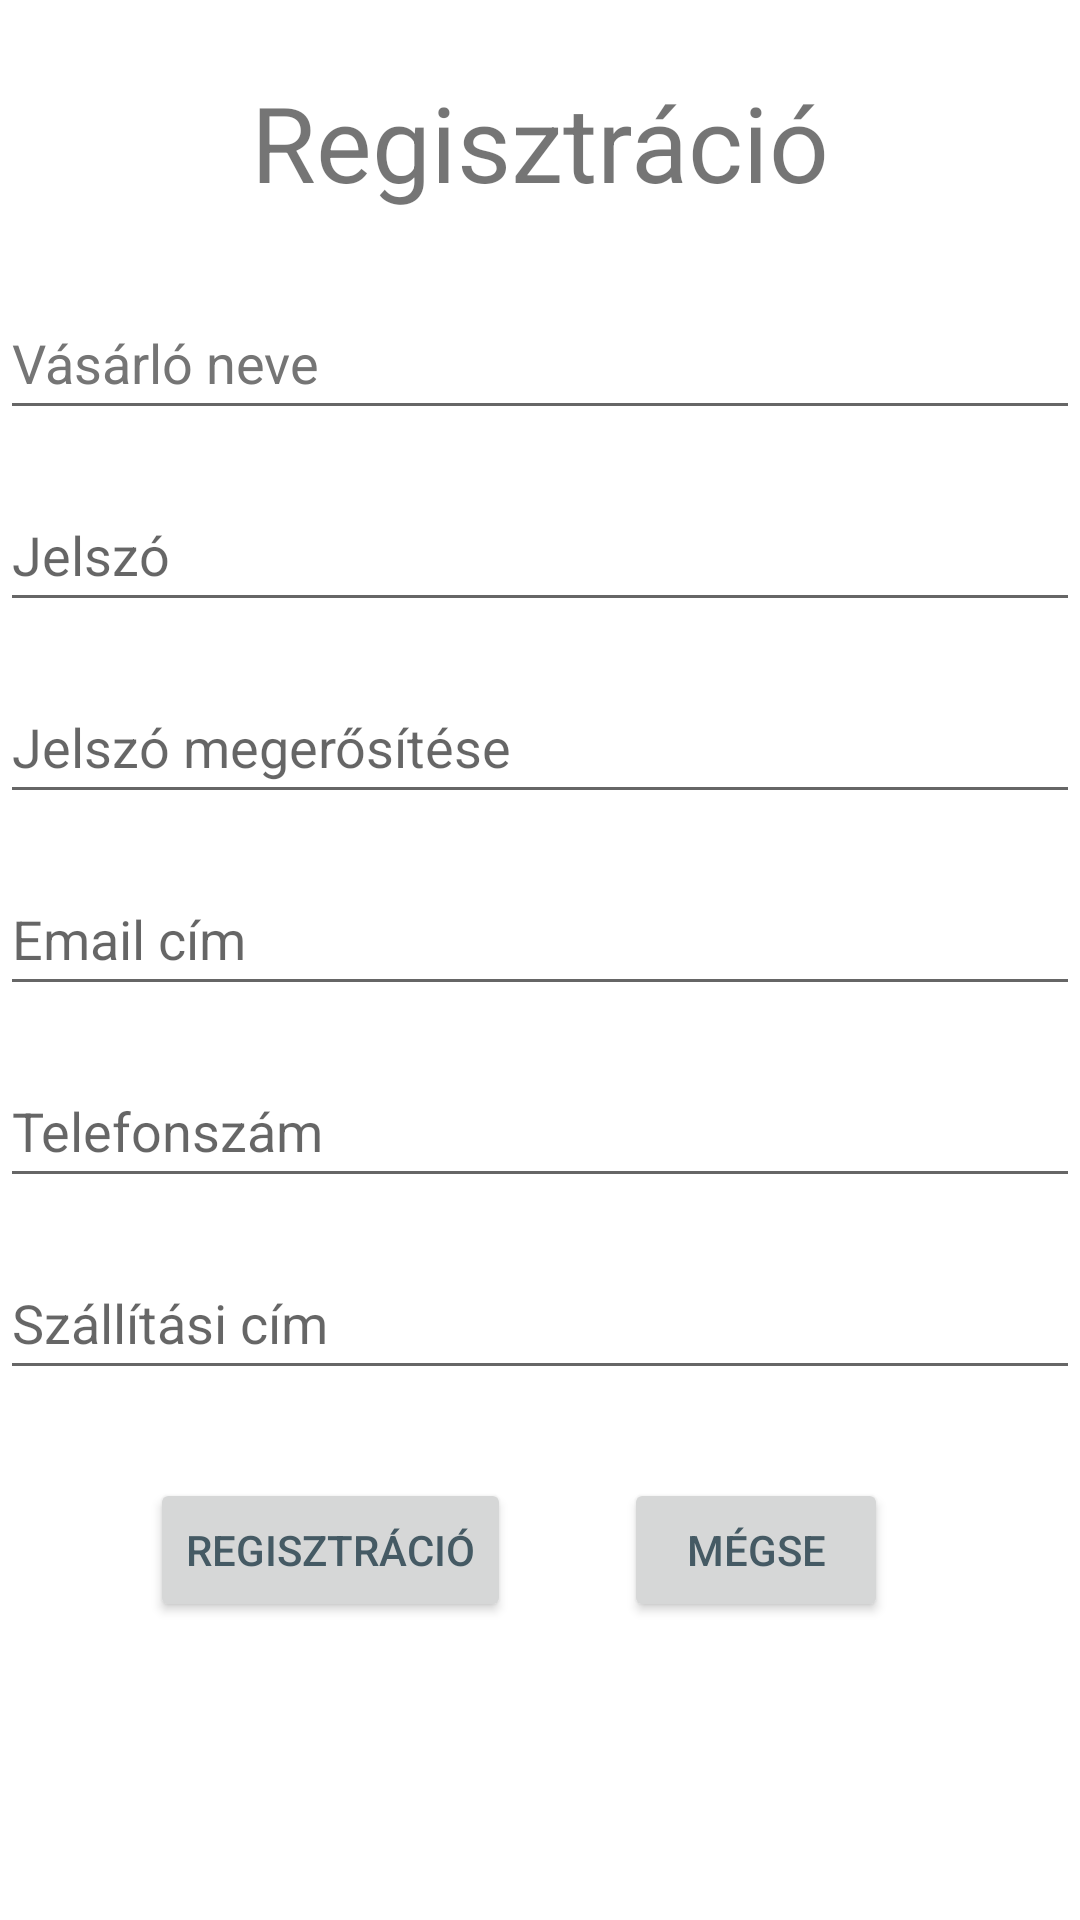

Android layout source for this screen:
<!-- AndroidManifest.xml: application theme Theme.Gyumi -->
<!-- res/layout/activity_register.xml -->
<?xml version="1.0" encoding="utf-8"?>
<androidx.constraintlayout.widget.ConstraintLayout xmlns:android="http://schemas.android.com/apk/res/android"
    xmlns:app="http://schemas.android.com/apk/res-auto"
    xmlns:tools="http://schemas.android.com/tools"
    android:layout_width="match_parent"
    android:layout_height="match_parent"
    tools:context=".RegisterActivity">


    <TextView
        android:id="@+id/regtext"
        android:layout_width="wrap_content"
        android:layout_height="wrap_content"
        android:layout_marginTop="24dp"
        android:text="@string/register"
        android:textSize="35sp"
        app:layout_constraintEnd_toEndOf="parent"
        app:layout_constraintStart_toStartOf="parent"
        app:layout_constraintTop_toTopOf="parent" />

    <EditText
        android:id="@+id/Nev"
        android:layout_width="match_parent"
        android:layout_height="wrap_content"
        android:ems="10"
        android:hint="@string/nev"
        android:inputType="text"
        android:importantForAutofill="no"
        android:minHeight="48dp"
        android:textColorHint="#757575"
        app:layout_constraintBottom_toBottomOf="parent"
        app:layout_constraintTop_toTopOf="parent"
        app:layout_constraintVertical_bias="0.161"
        tools:layout_editor_absoluteX="0dp" />

    <EditText
        android:id="@+id/Password"
        android:layout_width="match_parent"
        android:layout_height="wrap_content"
        android:layout_marginTop="16dp"
        android:ems="10"
        android:hint="@string/pw"
        android:inputType="textPassword"
        android:importantForAutofill="no"

        android:minHeight="48dp"
        app:layout_constraintBottom_toBottomOf="parent"
        app:layout_constraintTop_toBottomOf="@+id/Nev"
        app:layout_constraintVertical_bias="0.0"
        tools:layout_editor_absoluteX="0dp" />

    <EditText
        android:id="@+id/Password2"
        android:layout_width="match_parent"
        android:layout_height="wrap_content"
        android:layout_marginTop="16dp"
        android:ems="10"
        android:hint="@string/pwconf"
        android:inputType="textPassword"
        android:importantForAutofill="no"
        android:minHeight="48dp"
        app:layout_constraintBottom_toBottomOf="parent"
        app:layout_constraintTop_toBottomOf="@+id/Password"
        app:layout_constraintVertical_bias="0.0"
        tools:layout_editor_absoluteX="0dp" />


    <EditText
        android:id="@+id/Email"
        android:layout_width="match_parent"
        android:layout_height="wrap_content"
        android:layout_marginTop="16dp"
        android:ems="10"
        android:hint="@string/email"
        android:inputType="textEmailAddress"
        android:importantForAutofill="no"
        android:minHeight="48dp"
        app:layout_constraintBottom_toBottomOf="parent"
        app:layout_constraintTop_toBottomOf="@+id/Password2"
        app:layout_constraintVertical_bias="0.0"
        tools:layout_editor_absoluteX="0dp" />

    <EditText
        android:id="@+id/Phone"
        android:layout_width="match_parent"
        android:layout_height="wrap_content"
        android:layout_marginTop="16dp"
        android:ems="10"
        android:hint="@string/phone"
        android:inputType="phone"
        android:minHeight="48dp"
        app:layout_constraintBottom_toBottomOf="parent"
        app:layout_constraintTop_toBottomOf="@+id/Email"
        app:layout_constraintVertical_bias="0.0"
        tools:layout_editor_absoluteX="0dp" />


    <EditText
        android:id="@+id/Cim"
        android:layout_width="match_parent"
        android:layout_height="wrap_content"
        android:layout_marginTop="16dp"
        android:ems="10"
        android:hint="@string/cim"
        android:inputType="textPostalAddress|textMultiLine"
        android:maxLines="2"
        android:minHeight="48dp"
        app:layout_constraintBottom_toBottomOf="parent"
        app:layout_constraintTop_toBottomOf="@+id/Phone"
        app:layout_constraintVertical_bias="0.0"
        tools:layout_editor_absoluteX="0dp" />

    <Button
        android:id="@+id/register"
        android:layout_width="wrap_content"
        android:layout_height="wrap_content"
        android:layout_marginStart="50dp"
        android:onClick="register"
        android:text="@string/register"
        android:textColor="#455A64"
        app:layout_constraintBottom_toBottomOf="parent"
        app:layout_constraintStart_toStartOf="parent"
        app:layout_constraintTop_toBottomOf="@+id/Cim"
        app:layout_constraintVertical_bias="0.229" />

    <Button
        android:id="@+id/cancel"
        android:layout_width="wrap_content"
        android:layout_height="wrap_content"
        android:layout_marginEnd="50dp"
        android:onClick="cancel"
        android:text="@string/cancel"
        android:textColor="#455A64"
        app:layout_constraintBottom_toBottomOf="parent"
        app:layout_constraintEnd_toEndOf="parent"
        app:layout_constraintHorizontal_bias="0.728"
        app:layout_constraintStart_toEndOf="@+id/register"
        app:layout_constraintTop_toBottomOf="@+id/Cim"
        app:layout_constraintVertical_bias="0.229" />

</androidx.constraintlayout.widget.ConstraintLayout>
<!-- resources referenced by this layout -->
<resources>
  <string name="cancel">Mégse</string>
  <string name="cim">Szállítási cím</string>
  <string name="email">Email cím</string>
  <string name="nev">Vásárló neve</string>
  <string name="phone">Telefonszám</string>
  <string name="pw">Jelszó</string>
  <string name="pwconf">Jelszó megerősítése</string>
  <string name="register">Regisztráció</string>
  <style name="Theme.Gyumi" parent="Theme.MaterialComponents.DayNight.DarkActionBar">
          
          <item name="colorPrimary">#5BEE00</item>
          <item name="colorPrimaryVariant">#36B300</item>
          <item name="colorOnPrimary">@color/white</item>
          
          <item name="colorSecondary">@color/teal_200</item>
          <item name="colorSecondaryVariant">@color/teal_700</item>
          <item name="colorOnSecondary">@color/black</item>
          
          <item name="android:statusBarColor" tools:targetApi="l">?attr/colorPrimaryVariant</item>
          
      </style>
  <!-- not gathered from this repository: default colours our renderer supplied (Android Studio template values) -->
  <color name="teal_200">#FF03DAC5</color>
  <color name="teal_700">#FF018786</color>
  <color name="black">#FF000000</color>
  <color name="white">#FFFFFFFF</color>
</resources>
